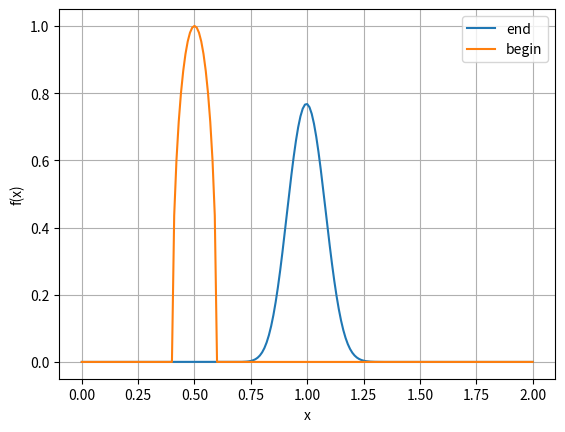
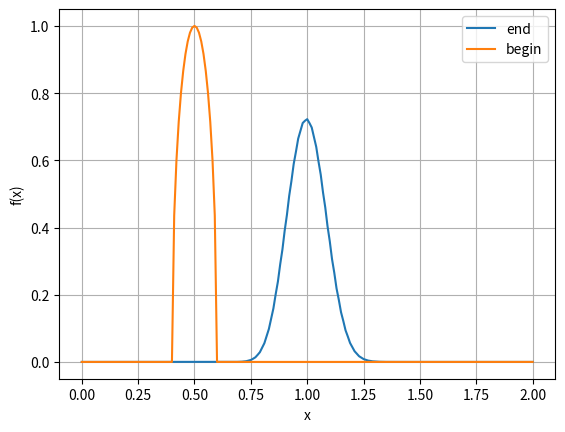
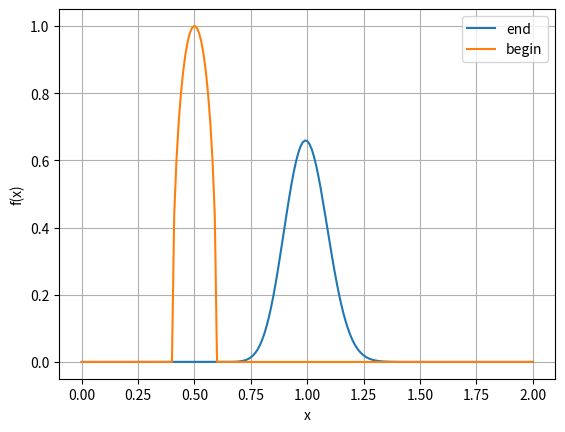
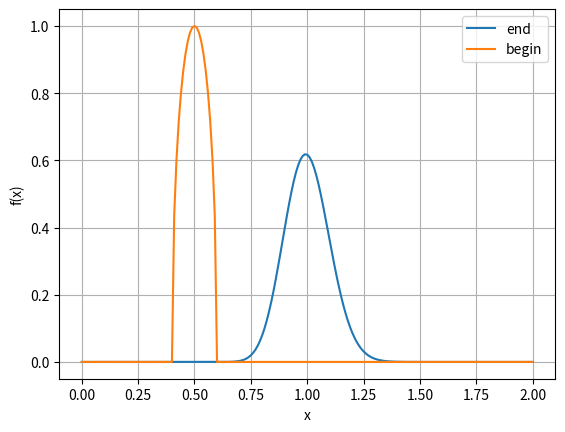
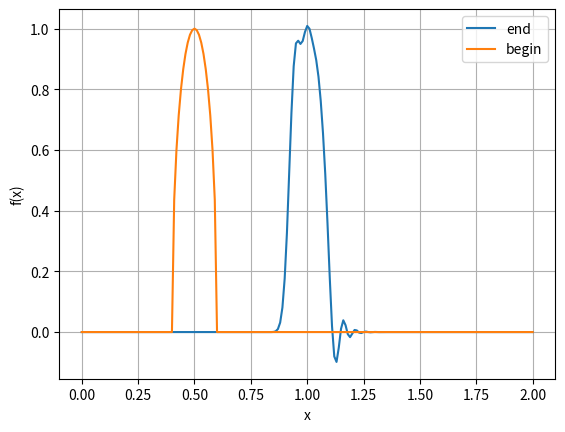
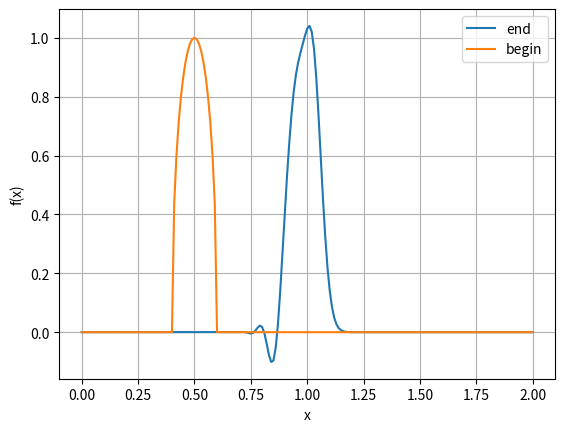
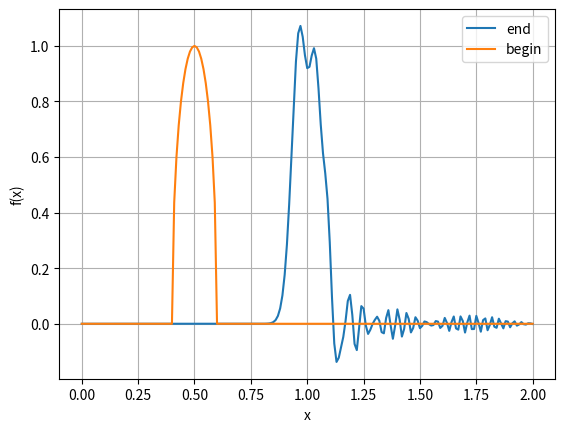
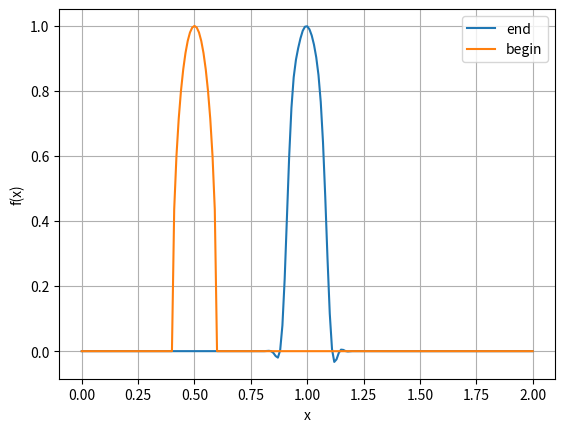

Here is the Python script that generated these plots, in order:
from math import sqrt
from os import makedirs, path
import numpy as np
import matplotlib.pyplot as plt


class Sceme:
    def __init__(self, name, alpha_1_m1, alpha_0_m1, alpha_0_0, alpha_m1_0):
        self.name = name
        self.alpha_1_m1 = alpha_1_m1
        self.alpha_0_m1 = alpha_0_m1
        self.alpha_0_0 = alpha_0_0
        self.alpha_m1_0 = alpha_m1_0

    def return_weights(self):
        return (self.alpha_1_m1, self.alpha_0_m1, self.alpha_0_0, self.alpha_m1_0)

    def get_name(self):
        return self.name


# Начальные условия
def phi(x):
    if x < 0.4 or x > 0.6:
        return 0
    return sqrt(1-100*(x-0.5)*(x-0.5))


def plot_graph(data_to_graph, graph_name):
    N = list()
    X = list()
    Y = list()

    for i in range(data_to_graph.shape[1]):
        X.append(data_to_graph[0][i])
        Y.append(data_to_graph[1][i])
        N.append("begin")

    for i in range(data_to_graph.shape[1]):
        X.append(data_to_graph[0][i])
        Y.append(data_to_graph[2][i])
        N.append("end")

    fig, ax = plt.subplots()

    for n in set(N):
        x1 = [i for i, j in zip(X, N) if j == n]
        y1 = [i for i, j in zip(Y, N) if j == n]
        ax.plot(x1, y1, label=n)

    plt.xlabel('x')
    plt.ylabel('f(x)')

    plt.grid(visible=True)
    plt.legend()
    plt.savefig("graphs/"+graph_name+".png", dpi=300)
    # plt.show()


def calculate_scheme(scheme, N, h, tau, time_steps):

    u = np.zeros((3, N), dtype=np.double)
    for i in range(N):
        # задаём начальные условия, предполагая, что -1 и 0 слой одинаковые
        u[0][i] = phi(h*i)
        u[1][i] = u[0][i]
    weight = scheme.return_weights()
    for n in range(1, time_steps):
        for m in range(1, N):
            u[2][m] = weight[0]*u[2][m-1] + weight[1] * \
                u[1][m-1] + weight[2]*u[1][m] + weight[3]*u[0][m]

        u[[0, 1]] = u[[1, 0]]
        u[[1, 2]] = u[[2, 1]]
        u[2] = np.zeros(N)

    # np.savetxt(scheme.name()+".csv", u, delimiter=",")

    data_to_graph = np.zeros((3, N), dtype=np.double)
    print(scheme.get_name(), weight)
    for i in range(N):
        data_to_graph[0][i] = i*h
        data_to_graph[1][i] = phi(h*i)
        data_to_graph[2][i] = u[1][i]

    np.savetxt("graphs_data/"+scheme.get_name()+"(graph).csv",
               data_to_graph, delimiter=",")

    plot_graph(data_to_graph, scheme.get_name())

    # print(u)


def main():
    sigma = 0.25
    N = 201
    X = 2
    h = X/(N-1)
    lam = 1
    tau = sigma*h/lam
    time_steps = 200
    print("distance = ", tau*time_steps)

    newpath = "graphs"
    if not path.exists(newpath):
        makedirs(newpath)

    newpath = "graphs_data"
    if not path.exists(newpath):
        makedirs(newpath)

    alpha_0_m1 = 0.25
    alpha_0_0 = 0.75
    alpha_m1_0 = 1/(1+2*sigma) - alpha_0_m1*sigma / \
        (1+2*sigma) - alpha_0_0*(1+sigma)/(1+2*sigma)
    alpha_1_m1 = (2*sigma)/(1+2*sigma) - alpha_0_m1*(1+sigma) / \
        (1+2*sigma) - alpha_0_0*(sigma)/(1+2*sigma)
    first_ord_right_up = Sceme("First_order_approximation_right_up",
                               alpha_0_m1=alpha_0_m1, alpha_0_0=alpha_0_0,
                               alpha_1_m1=alpha_1_m1, alpha_m1_0=alpha_m1_0)

    calculate_scheme(first_ord_right_up, N, h, tau, time_steps)

    alpha_0_m1 = 0.4
    alpha_0_0 = 0
    alpha_m1_0 = 1/(1+2*sigma) - alpha_0_m1*sigma / \
        (1+2*sigma) - alpha_0_0*(1+sigma)/(1+2*sigma)
    alpha_1_m1 = (2*sigma)/(1+2*sigma) - alpha_0_m1*(1+sigma) / \
        (1+2*sigma) - alpha_0_0*(sigma)/(1+2*sigma)
    first_ord_right_down = Sceme("First_order_approximation_right_down",
                                 alpha_0_m1=alpha_0_m1, alpha_0_0=alpha_0_0,
                                 alpha_1_m1=alpha_1_m1, alpha_m1_0=alpha_m1_0)

    calculate_scheme(first_ord_right_down, N, h, tau, time_steps)

    alpha_0_m1 = 0
    alpha_0_0 = 0.8
    alpha_m1_0 = 1/(1+2*sigma) - alpha_0_m1*sigma / \
        (1+2*sigma) - alpha_0_0*(1+sigma)/(1+2*sigma)
    alpha_1_m1 = (2*sigma)/(1+2*sigma) - alpha_0_m1*(1+sigma) / \
        (1+2*sigma) - alpha_0_0*(sigma)/(1+2*sigma)
    first_ord_left_up = Sceme("First_order_approximation_left_up",
                              alpha_0_m1=alpha_0_m1, alpha_0_0=alpha_0_0,
                              alpha_1_m1=alpha_1_m1, alpha_m1_0=alpha_m1_0)

    calculate_scheme(first_ord_left_up, N, h, tau, time_steps)

    alpha_0_m1 = 0
    alpha_0_0 = 0
    alpha_m1_0 = 1/(1+2*sigma) - alpha_0_m1*sigma / \
        (1+2*sigma) - alpha_0_0*(1+sigma)/(1+2*sigma)
    alpha_1_m1 = (2*sigma)/(1+2*sigma) - alpha_0_m1*(1+sigma) / \
        (1+2*sigma) - alpha_0_0*(sigma)/(1+2*sigma)
    first_ord_left_down = Sceme("First_order_approximation_left_down",
                                alpha_0_m1=alpha_0_m1, alpha_0_0=alpha_0_0,
                                alpha_1_m1=alpha_1_m1, alpha_m1_0=alpha_m1_0)

    calculate_scheme(first_ord_left_down, N, h, tau, time_steps)

    # ----------2 порядок по фридрихсу------------------------------------
    alpha_0_0 = 1.05
    alpha_0_m1 = alpha_0_0*(-sigma-1)/(sigma+1) + 2/(sigma+1)
    alpha_m1_0 = alpha_0_0*(-sigma-1)/((sigma+1)*(2*sigma+1)) + \
        (-sigma+1)/((sigma+1)*(2*sigma+1))
    alpha_1_m1 = 1/(2*sigma + 1)*alpha_0_0 + (2*sigma - 2)/(2*sigma+1)
    second_ord_friedr_closest = Sceme("Second_order_approximation_friedr_closest",
                                      alpha_0_m1=alpha_0_m1, alpha_0_0=alpha_0_0,
                                      alpha_1_m1=alpha_1_m1, alpha_m1_0=alpha_m1_0)

    calculate_scheme(second_ord_friedr_closest, N, h, tau, time_steps)

    # ----------2 порядок ещё 2 схемы------------------------------------
    alpha_0_0 = 1.5
    alpha_0_m1 = alpha_0_0*(-sigma-1)/(sigma+1) + 2/(sigma+1)
    alpha_m1_0 = alpha_0_0*(-sigma-1)/((sigma+1)*(2*sigma+1)) + \
        (-sigma+1)/((sigma+1)*(2*sigma+1))
    alpha_1_m1 = 1/(2*sigma + 1)*alpha_0_0 + (2*sigma - 2)/(2*sigma+1)
    second_ord_1 = Sceme("Second_order_approximation_1",
                         alpha_0_m1=alpha_0_m1, alpha_0_0=alpha_0_0,
                         alpha_1_m1=alpha_1_m1, alpha_m1_0=alpha_m1_0)

    calculate_scheme(second_ord_1, N, h, tau, time_steps)

    alpha_0_0 = 0.6
    alpha_0_m1 = alpha_0_0*(-sigma-1)/(sigma+1) + 2/(sigma+1)
    alpha_m1_0 = alpha_0_0*(-sigma-1)/((sigma+1)*(2*sigma+1)) + \
        (-sigma+1)/((sigma+1)*(2*sigma+1))
    alpha_1_m1 = 1/(2*sigma + 1)*alpha_0_0 + (2*sigma - 2)/(2*sigma+1)
    second_ord_2 = Sceme("Second_order_approximation_2",
                         alpha_0_m1=alpha_0_m1, alpha_0_0=alpha_0_0,
                         alpha_1_m1=alpha_1_m1, alpha_m1_0=alpha_m1_0)

    calculate_scheme(second_ord_2, N, h, tau, time_steps)

    # ----------3 порядок ------------------------------------------------
    alpha_0_m1 = (2*sigma)/(sigma + 1)
    alpha_0_0 = -2*(sigma-1)/(sigma+1)
    alpha_m1_0 = (sigma-1)/(2*sigma*sigma + 3*sigma + 1)
    alpha_1_m1 = (2*sigma*(sigma-1))/((sigma+1)*(2*sigma+1))
    third_ord = Sceme("Third_order_approximation",
                      alpha_0_m1=alpha_0_m1, alpha_0_0=alpha_0_0,
                      alpha_1_m1=alpha_1_m1, alpha_m1_0=alpha_m1_0)

    calculate_scheme(third_ord, N, h, tau, time_steps)


if __name__ == '__main__':
    main()
